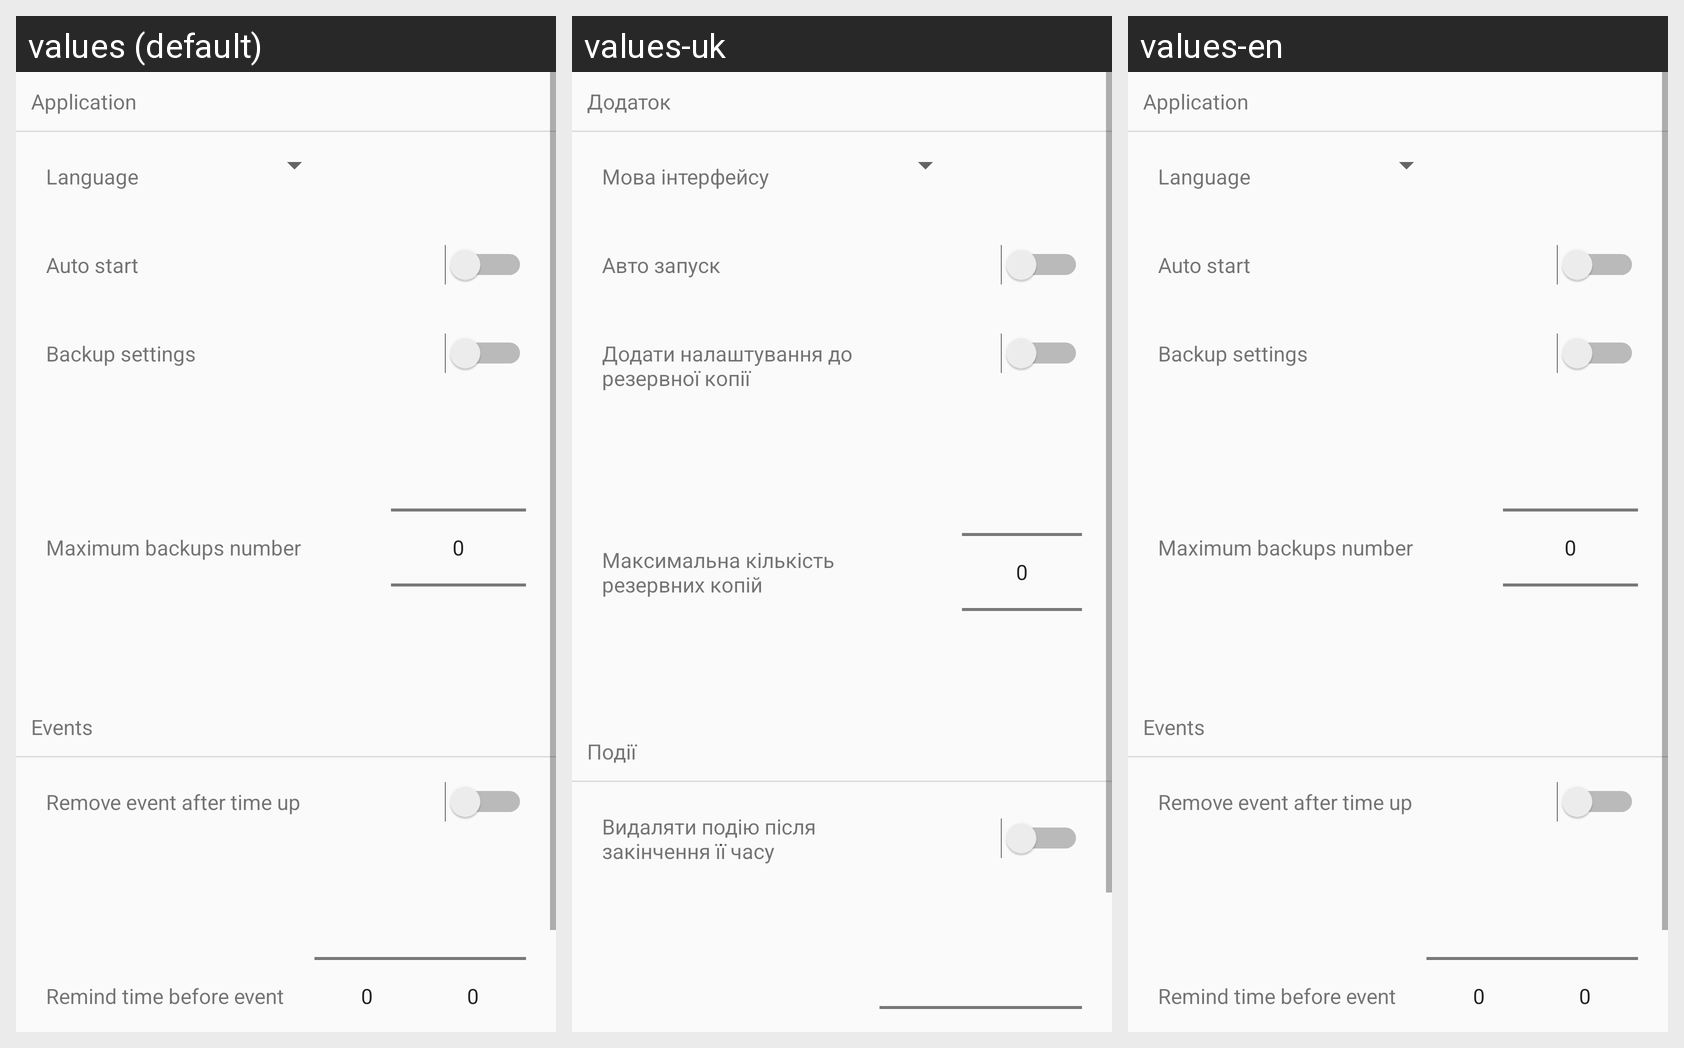

Strings drawn on this Android screen and how each of the app's shown locales translates them:
Android screen res/layout/content_settings.xml rendered under 3 locales, left to right: values (default), values-uk, values-en. Device: Nexus 5 (rendered at 1080×1920; each locale shown at half size, 540×960, under a caption strip naming it); theme AppTheme.
Strings drawn on this screen, with the default value and each locale's value (text and hints the layout hard-codes, and strings that could not be matched under every locale, appear in the picture but are not listed):

prefs_title_application
  values: Application
  values-uk: Додаток
  values-en: Application

prefs_language
  values: Language
  values-uk: Мова інтерфейсу
  values-en: Language

prefs_auto_start
  values: Auto start
  values-uk: Авто запуск
  values-en: Auto start

prefs_backup_settings
  values: Backup settings
  values-uk: Додати налаштування до резервної копії
  values-en: Backup settings

prefs_maximum_backups_number
  values: Maximum backups number
  values-uk: Максимальна кількість резервних копій
  values-en: Maximum backups number

prefs_title_events
  values: Events
  values-uk: Події
  values-en: Events

prefs_remove_event_after_time_up
  values: Remove event after time up
  values-uk: Видаляти подію після закінчення її часу
  values-en: Remove event after time up
